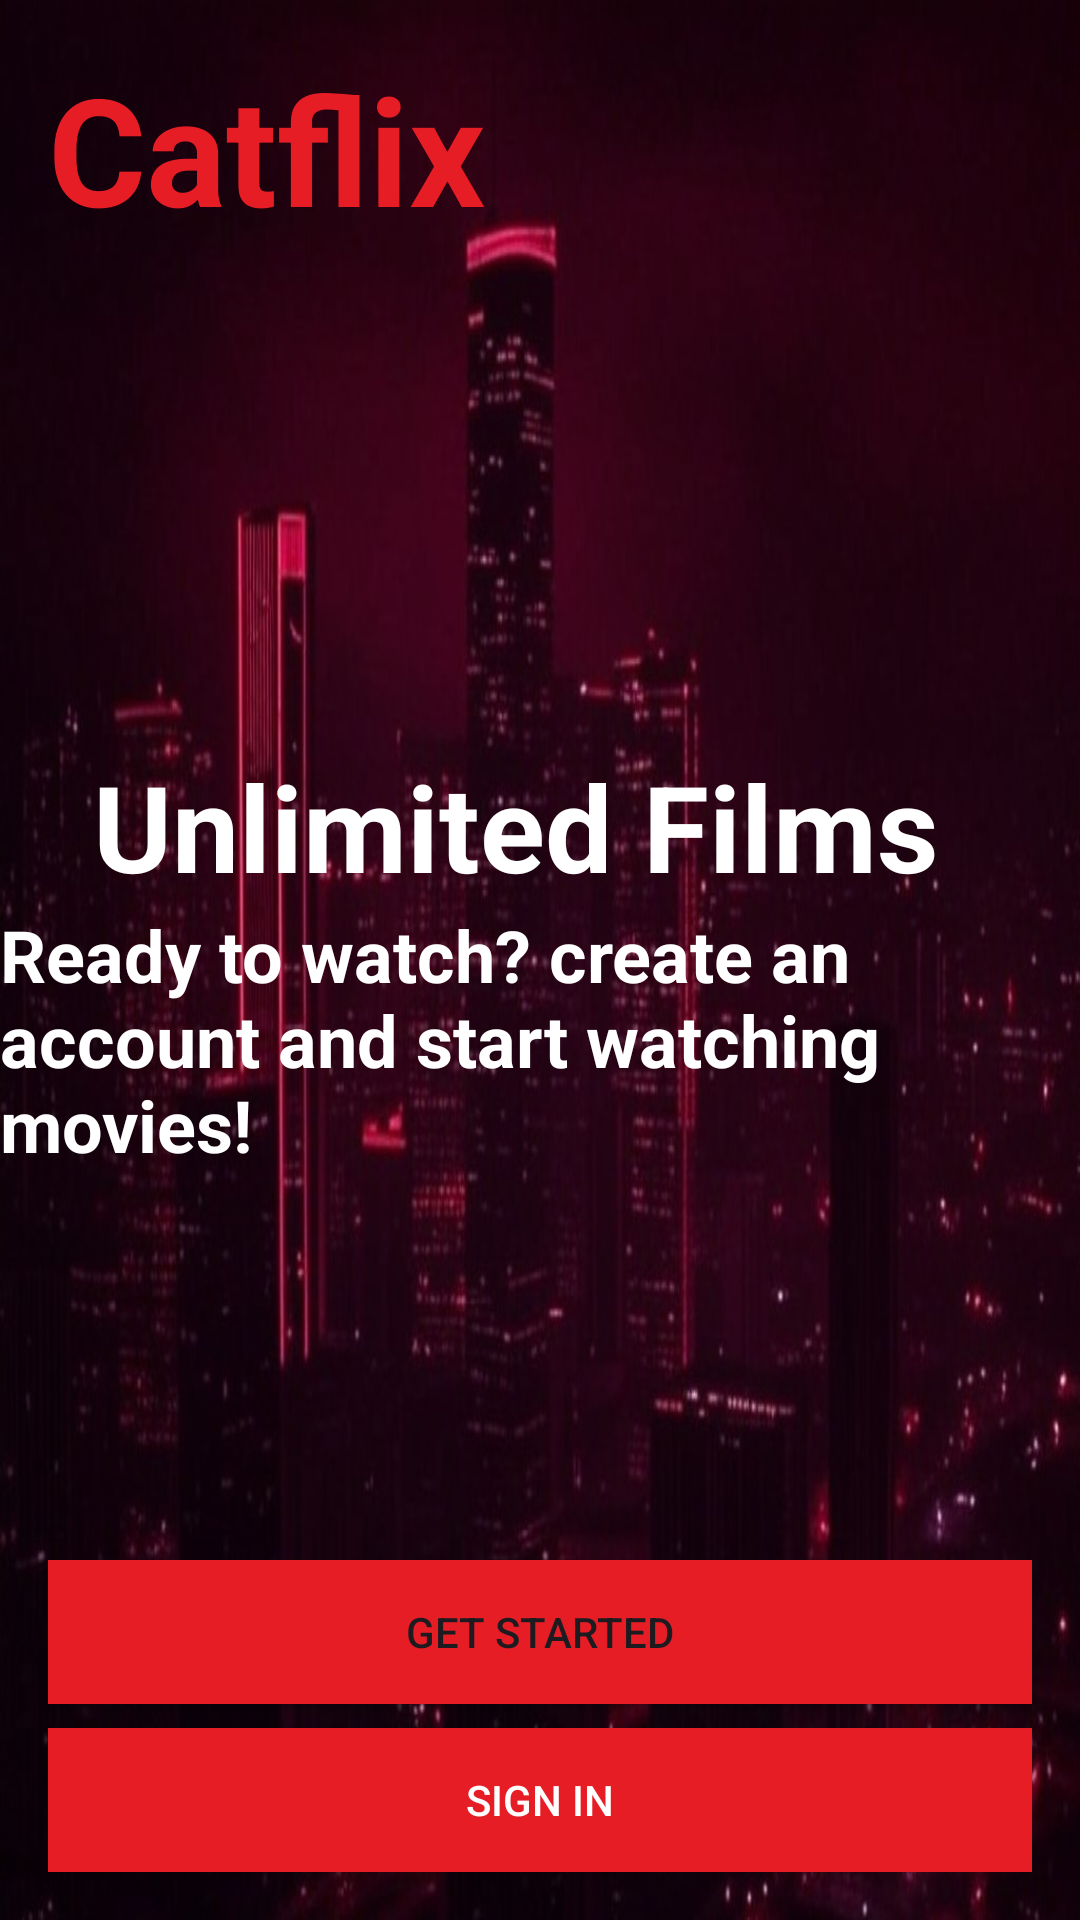

Reconstruct the res/layout file that produces this screen, plus the resources it refers to.
<!-- AndroidManifest.xml: application theme Theme.Netflix -->
<!-- res/layout/activity_main.xml -->
<?xml version="1.0" encoding="utf-8"?>
<RelativeLayout xmlns:android="http://schemas.android.com/apk/res/android"
    xmlns:app="http://schemas.android.com/apk/res-auto"
    xmlns:tools="http://schemas.android.com/tools"
    android:id="@+id/main"
    android:layout_width="match_parent"
    android:layout_height="match_parent"
    android:background="@drawable/home_background"
    tools:context=".activities.MainActivity">



    <TextView
        android:id="@+id/catflixLogo"
        android:layout_width="wrap_content"
        android:layout_height="wrap_content"
        android:layout_alignParentStart="true"
        android:layout_alignParentTop="true"
        android:layout_marginStart="16dp"
        android:layout_marginTop="16dp"
        android:text="@string/catflix"
        android:textColor="@color/red"
        android:textSize="50sp"
        android:textStyle="bold" />

    <LinearLayout

        android:layout_width="wrap_content"
        android:layout_height="wrap_content"
        android:layout_centerInParent="true"
        android:gravity="center"
        android:orientation="vertical">
        
        <androidx.fragment.app.FragmentContainerView
            android:id="@+id/fragment_container"
            android:layout_width="match_parent"
            android:layout_height="match_parent"
            />
        <TextView
            android:id="@+id/firstTextView"
            android:layout_width="wrap_content"
            android:layout_height="wrap_content"
            android:layout_marginEnd="8dp"
            android:text="@string/unlimited_films"
            android:textColor="@color/white"
            android:textSize="40sp"
            android:textStyle="bold" />

        <TextView
            android:id="@+id/secondTextView"
            android:layout_width="wrap_content"
            android:layout_height="wrap_content"
            android:text="@string/ready_to_watch_create_an_account_and_start_watching_movies"
            android:textColor="@color/white"
            android:textSize="24sp"
            android:textStyle="bold" />

    </LinearLayout>

    <LinearLayout
        android:layout_width="match_parent"
        android:layout_height="wrap_content"
        android:layout_alignParentBottom="true"
        android:orientation="vertical"
        android:layout_marginBottom="16dp">

        <androidx.appcompat.widget.AppCompatButton
            android:id="@+id/getStartedButton"
            android:layout_width="match_parent"
            android:layout_height="wrap_content"
            android:layout_marginStart="16dp"
            android:layout_marginEnd="16dp"
            android:background="@color/red"
            android:text="@string/get_started" />

        <androidx.appcompat.widget.AppCompatButton
            android:id="@+id/signInButton"
            android:layout_width="match_parent"
            android:layout_height="wrap_content"
            android:layout_marginTop="8dp"
            android:layout_marginStart="16dp"
            android:layout_marginEnd="16dp"
            android:background="@color/red"
            android:text="@string/sign_in"
            android:textColor="@color/white" />

    </LinearLayout>

</RelativeLayout>
<!-- resources referenced by this layout -->
<resources>
  <color name="red">#E71D26</color>
  <color name="white">#FFFFFFFF</color>
  <!-- drawable home_background: jpg bitmap (drawable, 76748 bytes) -->
  <string name="catflix">Catflix</string>
  <string name="get_started">Get started</string>
  <string name="ready_to_watch_create_an_account_and_start_watching_movies">Ready to watch? create an account and start watching movies!</string>
  <string name="sign_in">Sign In</string>
  <string name="unlimited_films">Unlimited Films</string>
  <style name="Theme.Netflix" parent="Base.Theme.Netflix" />
  <style name="Base.Theme.Netflix" parent="Theme.Material3.DayNight.NoActionBar">
          
          <item name="colorPrimary">@color/netflix_red</item>
          <item name="colorPrimaryContainer">@color/netflix_red_dark</item>
          <item name="colorSecondary">@color/netflix_black</item>
          <item name="colorSecondaryContainer">@color/netflix_gray</item>
          <item name="colorTertiary">@color/netflix_white</item>
  
          
          <item name="android:forceDarkAllowed">false</item>
      </style>
</resources>
